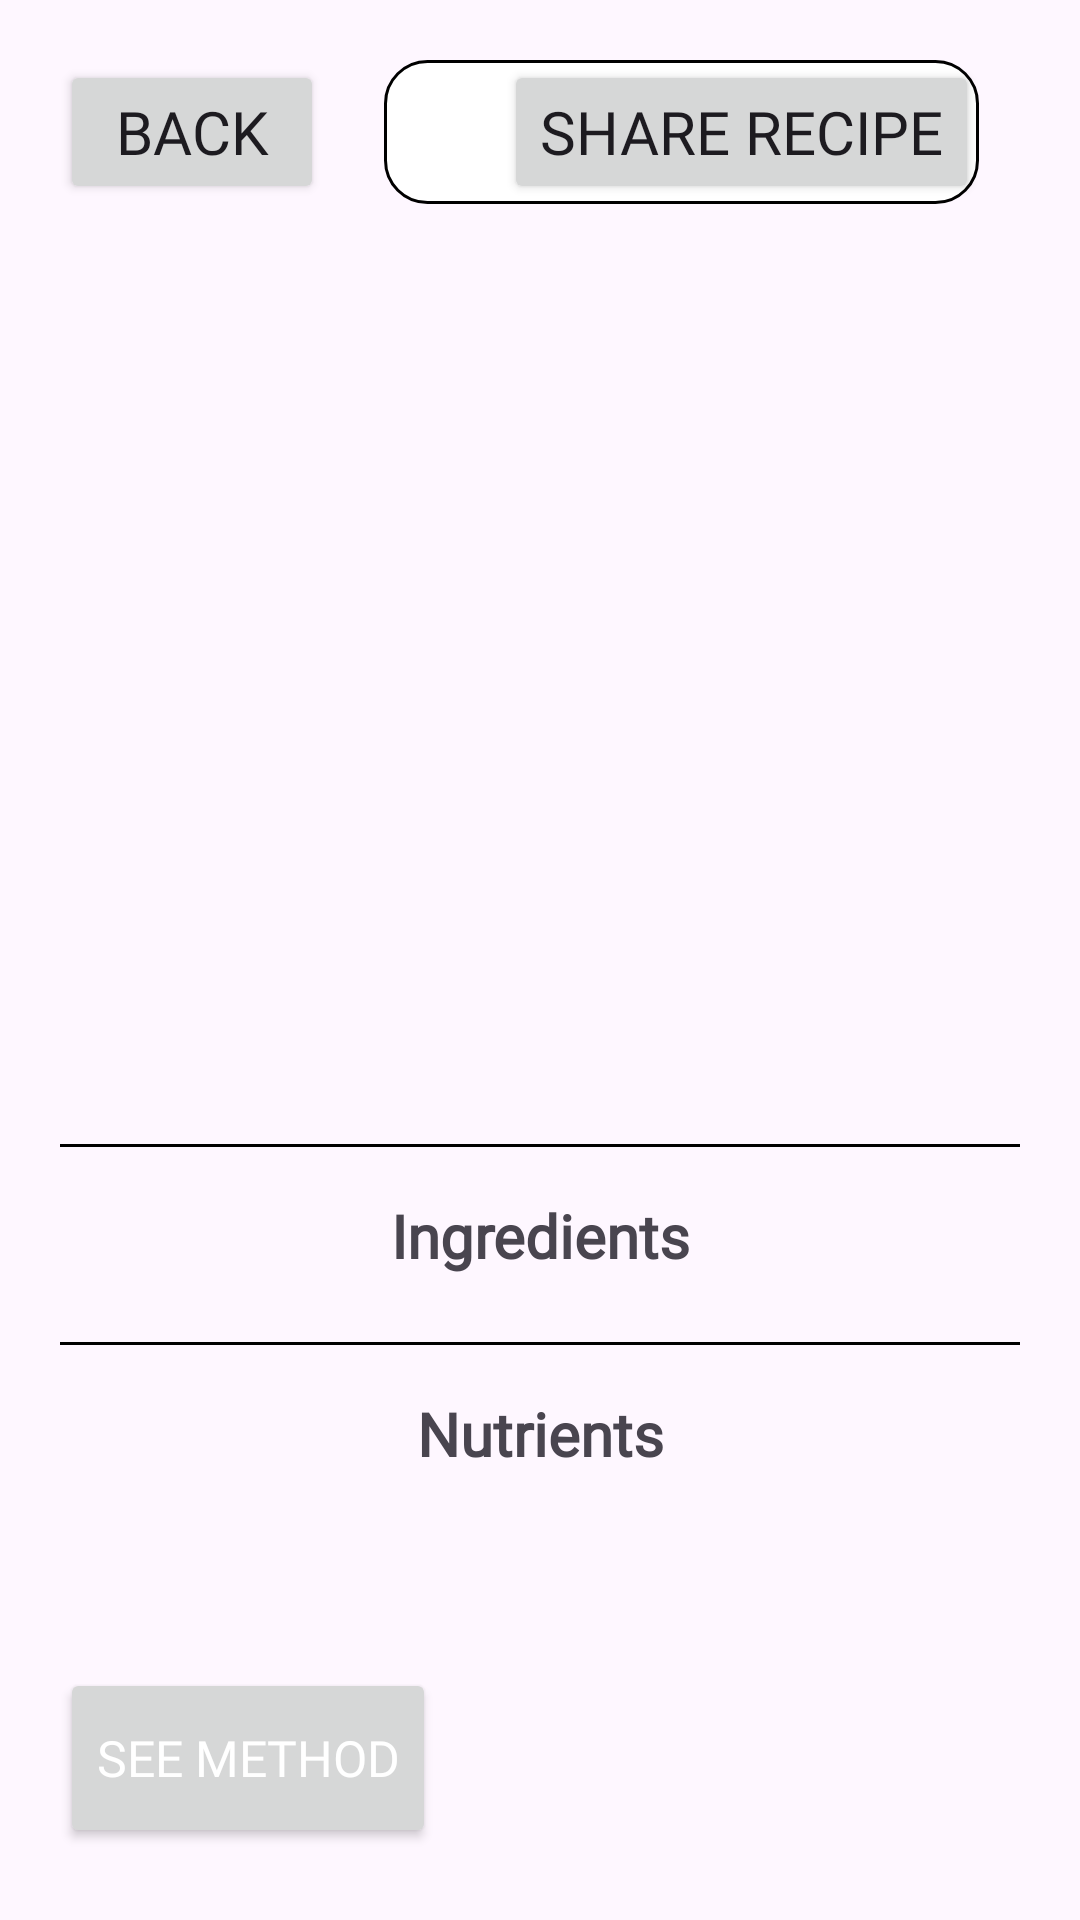

The Android layout XML behind this screen, and the referenced resources:
<!-- AndroidManifest.xml: application theme AppTheme -->
<!-- res/layout/activity_recipe_detail.xml -->
<?xml version="1.0" encoding="utf-8"?>
<ScrollView
    xmlns:android="http://schemas.android.com/apk/res/android"
    xmlns:app="http://schemas.android.com/apk/res-auto"
    xmlns:tools="http://schemas.android.com/tools"
    tools:context=".RecipeDetail"
    android:layout_width="match_parent"
    android:layout_height="match_parent"
    >
<LinearLayout
    android:layout_width="match_parent"
    android:layout_height="match_parent"
    tools:context=".RecipeDetail"
    android:padding="20dp"
    android:id="@+id/ll1"
    android:orientation="vertical"
    >

    <LinearLayout
        android:layout_width="match_parent"
        android:layout_height="wrap_content"
        android:orientation="horizontal"

        >
        <Button
            android:layout_width="wrap_content"
            android:layout_height="wrap_content"
            android:text="Back"
            android:id="@+id/back"
            android:fontFamily="@font/opensansmedium"
            android:textSize="20dp"
            android:layout_marginBottom="20dp"
            />
        <LinearLayout
            android:layout_width="wrap_content"
            android:layout_height="wrap_content"
            android:orientation="horizontal"
            android:gravity="center"
            android:background="@drawable/rounded"
            android:layout_marginLeft="20dp"
            android:id="@+id/share"
            >
            <ImageView
                android:layout_width="40dp"
                android:layout_height="40dp"
                android:id="@+id/shareImg"
                />
            <Button
                android:layout_width="wrap_content"
                android:layout_height="wrap_content"
                android:text="Share Recipe"
                android:id="@+id/shareBtn"
                android:fontFamily="@font/opensansmedium"
                android:textSize="20dp"
                />
        </LinearLayout>
    </LinearLayout>
    <TextView
        android:layout_width="match_parent"
        android:layout_height="wrap_content"
        android:textAlignment="center"
        android:textSize="20dp"
        android:id="@+id/head"
        android:fontFamily="@font/opensansmedium"
        android:textStyle="bold"
        />
    <ImageView
        android:layout_width="200dp"
        android:layout_height="200dp"
        android:id="@+id/imageView"
        android:layout_marginTop="20dp"
        android:layout_gravity="center"
        />














    <TextView
        android:layout_marginTop="10dp"
        android:layout_width="match_parent"
        android:textAlignment="center"
        android:layout_height="wrap_content"
        android:id="@+id/serving"
        android:textStyle="bold"
        android:fontFamily="@font/opensansmedium"
        android:textSize="18dp"
        />
<LinearLayout
    android:layout_marginTop="12dp"
    android:layout_marginBottom="6dp"
    android:layout_width="match_parent"
    android:layout_height="1dp"
    android:background="@color/black"
    />
    <TextView
        android:layout_marginTop="10dp"
        android:layout_width="match_parent"
        android:layout_height="wrap_content"
        android:text="Ingredients"
        android:textSize="20dp"
        android:fontFamily="@font/opensansmedium"
        android:textStyle="bold"
        android:textAlignment="center"
        android:layout_marginBottom="10dp"
        />
<ScrollView
    android:layout_width="match_parent"
    android:layout_height="wrap_content"
    android:id="@+id/sv"
    />
    <LinearLayout
        android:layout_marginTop="12dp"
        android:layout_marginBottom="6dp"
        android:layout_width="match_parent"
        android:layout_height="1dp"
        android:background="@color/black"
        />
    <TextView
        android:layout_marginTop="10dp"
        android:layout_width="match_parent"
        android:layout_height="wrap_content"
        android:text="Nutrients"
        android:textSize="20dp"
        android:fontFamily="@font/opensansmedium"
        android:textStyle="bold"
        android:textAlignment="center"
        android:layout_marginBottom="10dp"
        />

    <LinearLayout
        android:layout_width="match_parent"
        android:layout_height="wrap_content"
        android:orientation="horizontal"
        android:id="@+id/first"
        android:gravity="center"
        android:layout_marginBottom="10dp"
        />
    <LinearLayout
        android:layout_width="match_parent"
        android:layout_height="wrap_content"
        android:orientation="horizontal"
        android:id="@+id/second"
        android:layout_marginBottom="10dp"
        android:gravity="center"
        />
    <LinearLayout
        android:layout_width="match_parent"
        android:orientation="horizontal"
        android:layout_height="wrap_content"
        android:layout_marginBottom="10dp"
        android:gravity="center"
        android:id="@+id/third"
        />
    <LinearLayout
        android:layout_width="match_parent"
        android:layout_height="wrap_content"
        android:orientation="horizontal"
        android:layout_marginBottom="10dp"
        android:gravity="center"
        android:id="@+id/fourth"
        />
    <ScrollView
        android:layout_width="match_parent"
        android:layout_height="wrap_content"
        android:id="@+id/sv2"
        />
    <Button
        android:layout_width="wrap_content"
        android:layout_height="60dp"
        android:id="@+id/web"
        android:textColor="#ffffff"
        android:layout_marginTop="14.5dp"
        android:fontFamily="@font/opensansmedium"
        android:text="See Method"
        android:textSize="16.5dp"
        />
</LinearLayout>
</ScrollView>
<!-- resources referenced by this layout -->
<resources>
  <!-- drawable rounded (drawable) -->
  <shape xmlns:android="http://schemas.android.com/apk/res/android"
      android:shape="rectangle">
      <corners android:radius="14dp" />
      <solid android:color="@android:color/white" /> 
      <stroke
          android:width="1dp"
      android:color="@android:color/black" />
  </shape>
  <style name="AppTheme" parent="Base.AppTheme" />
  <style name="Base.AppTheme" parent="Theme.Material3.DayNight.NoActionBar">
          
          
      </style>
  <!-- not gathered from this repository: default colours our renderer supplied (Android Studio template values) -->
  <color name="black">#FF000000</color>
</resources>
